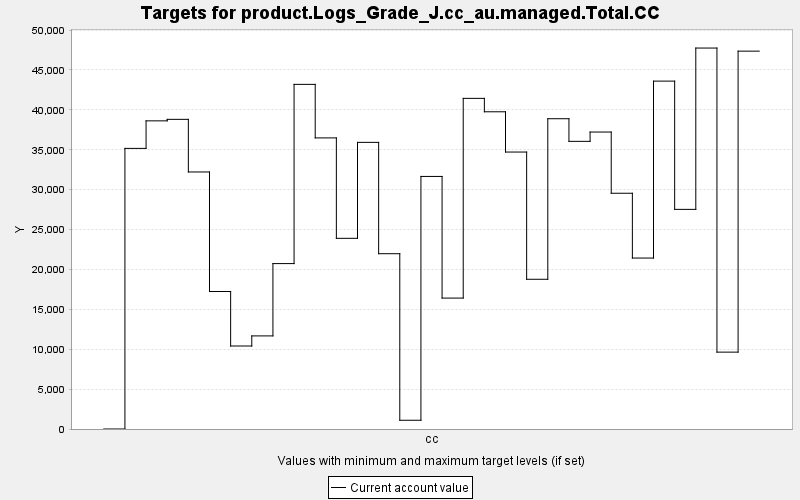

The data file committed next to this chart (first rows):
TARGET, PERIOD, YEAR, PERIODWIDTH, MINIMUM, MAXIMUM, MINWEIGHT, MAXWEIGHT, CURRENT, SUMMARY
product.Logs_Grade_J.cc_au.managed.Total…, 0, 0, 10.0, 0.0, 10000, 1.0, 1.0, 0.0, 0.0
product.Logs_Grade_J.cc_au.managed.Total…, 1, 10, 10.0, 0.0, 10000, 1.0, 1.0, 35171, 0.0
product.Logs_Grade_J.cc_au.managed.Total…, 2, 20, 10.0, 0.0, 10000, 1.0, 1.0, 38624, 0.0
product.Logs_Grade_J.cc_au.managed.Total…, 3, 30, 10.0, 0.0, 10000, 1.0, 1.0, 38812, 0.0
product.Logs_Grade_J.cc_au.managed.Total…, 4, 40, 10.0, 0.0, 10000, 1.0, 1.0, 32216, 0.0
product.Logs_Grade_J.cc_au.managed.Total…, 5, 50, 10.0, 0.0, 10000, 1.0, 1.0, 17235, 0.0
product.Logs_Grade_J.cc_au.managed.Total…, 6, 60, 10.0, 0.0, 10000, 1.0, 1.0, 10403, 0.0
product.Logs_Grade_J.cc_au.managed.Total…, 7, 70, 10.0, 0.0, 10000, 1.0, 1.0, 11669, 0.0
product.Logs_Grade_J.cc_au.managed.Total…, 8, 80, 10.0, 0.0, 10000, 1.0, 1.0, 20733, 0.0
product.Logs_Grade_J.cc_au.managed.Total…, 9, 90, 10.0, 0.0, 10000, 1.0, 1.0, 43196, 0.0
product.Logs_Grade_J.cc_au.managed.Total…, 10, 100, 10.0, 0.0, 10000, 1.0, 1.0, 36487, 0.0
product.Logs_Grade_J.cc_au.managed.Total…, 11, 110, 10.0, 0.0, 10000, 1.0, 1.0, 23900, 0.0
product.Logs_Grade_J.cc_au.managed.Total…, 12, 120, 10.0, 0.0, 10000, 1.0, 1.0, 35927, 0.0
product.Logs_Grade_J.cc_au.managed.Total…, 13, 130, 10.0, 0.0, 10000, 1.0, 1.0, 21971, 0.0
product.Logs_Grade_J.cc_au.managed.Total…, 14, 140, 10.0, 0.0, 10000, 1.0, 1.0, 1096, 0.0
product.Logs_Grade_J.cc_au.managed.Total…, 15, 150, 10.0, 0.0, 10000, 1.0, 1.0, 31657, 0.0
product.Logs_Grade_J.cc_au.managed.Total…, 16, 160, 10.0, 0.0, 10000, 1.0, 1.0, 16410, 0.0
product.Logs_Grade_J.cc_au.managed.Total…, 17, 170, 10.0, 0.0, 10000, 1.0, 1.0, 41442, 0.0
product.Logs_Grade_J.cc_au.managed.Total…, 18, 180, 10.0, 0.0, 10000, 1.0, 1.0, 39760, 0.0
product.Logs_Grade_J.cc_au.managed.Total…, 19, 190, 10.0, 0.0, 10000, 1.0, 1.0, 34714, 0.0
product.Logs_Grade_J.cc_au.managed.Total…, 20, 200, 10.0, 0.0, 10000, 1.0, 1.0, 18768, 0.0
product.Logs_Grade_J.cc_au.managed.Total…, 21, 210, 10.0, 0.0, 10000, 1.0, 1.0, 38890, 0.0
product.Logs_Grade_J.cc_au.managed.Total…, 22, 220, 10.0, 0.0, 10000, 1.0, 1.0, 36054, 0.0
product.Logs_Grade_J.cc_au.managed.Total…, 23, 230, 10.0, 0.0, 10000, 1.0, 1.0, 37222, 0.0
product.Logs_Grade_J.cc_au.managed.Total…, 24, 240, 10.0, 0.0, 10000, 1.0, 1.0, 29549, 0.0
product.Logs_Grade_J.cc_au.managed.Total…, 25, 250, 10.0, 0.0, 10000, 1.0, 1.0, 21427, 0.0
product.Logs_Grade_J.cc_au.managed.Total…, 26, 260, 10.0, 0.0, 10000, 1.0, 1.0, 43605, 0.0
product.Logs_Grade_J.cc_au.managed.Total…, 27, 270, 10.0, 0.0, 10000, 1.0, 1.0, 27529, 0.0
product.Logs_Grade_J.cc_au.managed.Total…, 28, 280, 10.0, 0.0, 10000, 1.0, 1.0, 47749, 0.0
product.Logs_Grade_J.cc_au.managed.Total…, 29, 290, 10.0, 0.0, 10000, 1.0, 1.0, 9636, 0.0
product.Logs_Grade_J.cc_au.managed.Total…, 30, 300, 10.0, 0.0, 10000, 1.0, 1.0, 47360, 0.0
